The GitHub repository jayx101/ObjectRecognition contains a labelled image folder "dataset" with 11 categories: bulb, Fitbit, glasses, keys, Leatherman multi-tool, Nurofen, pliers, remote control, tape, trigger, trigger small. Examples follow, each with its label.

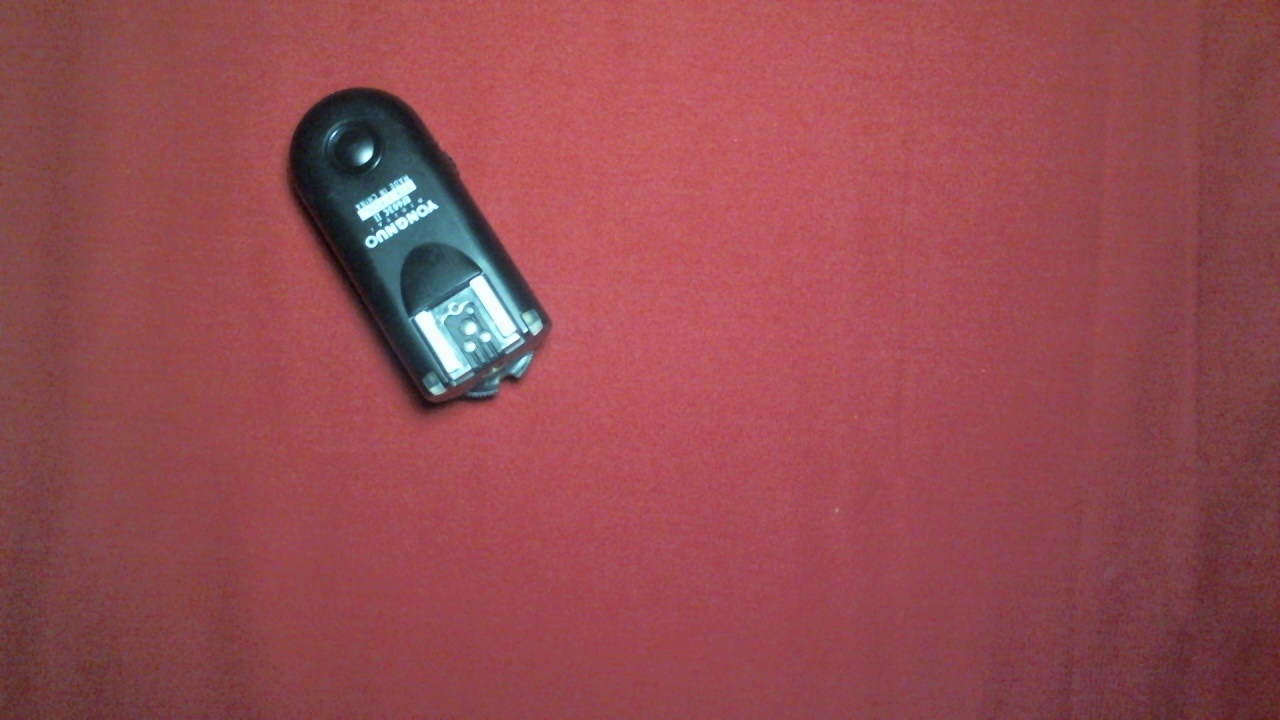
Label: trigger small

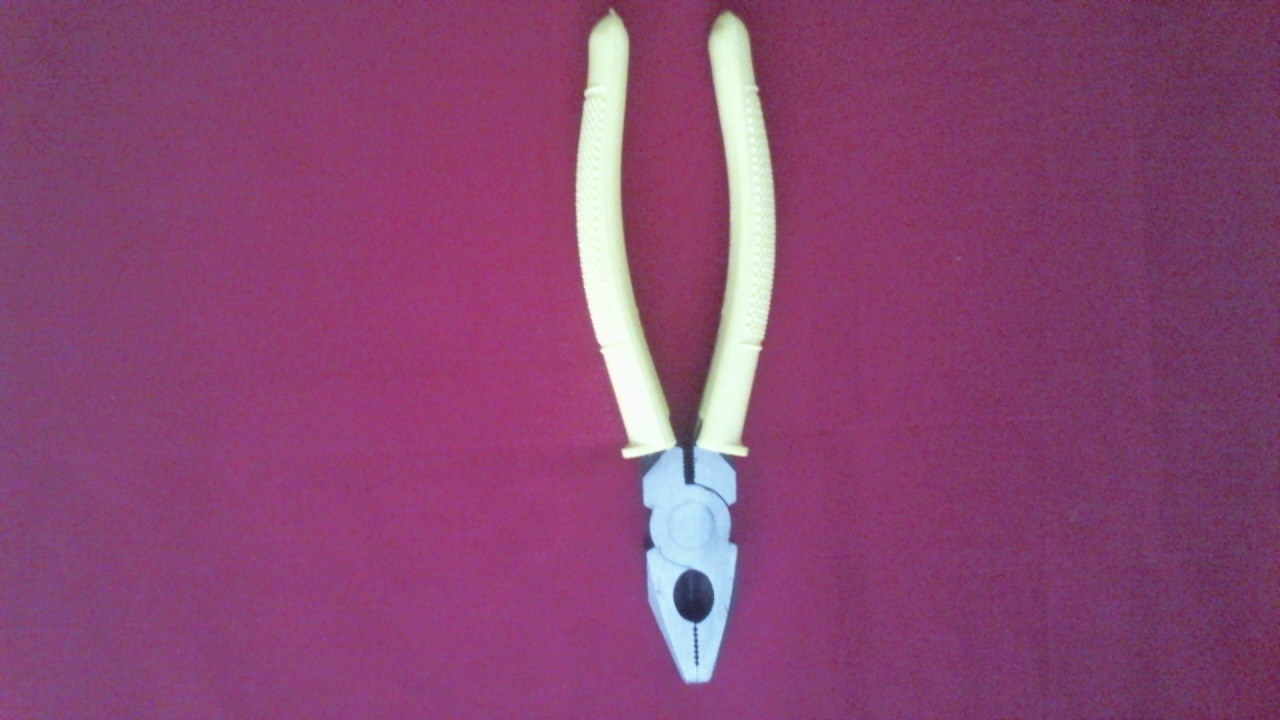
Label: pliers

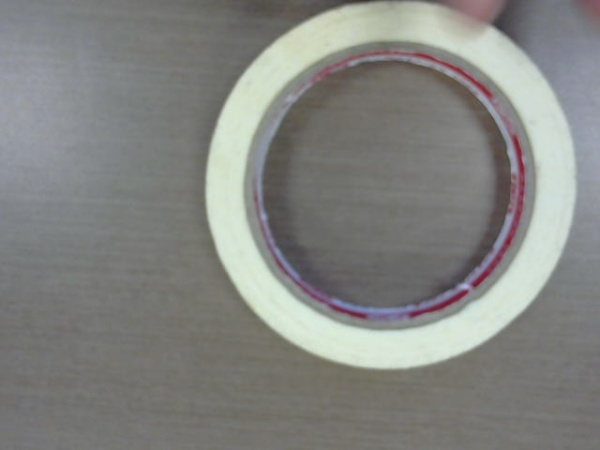
Label: tape

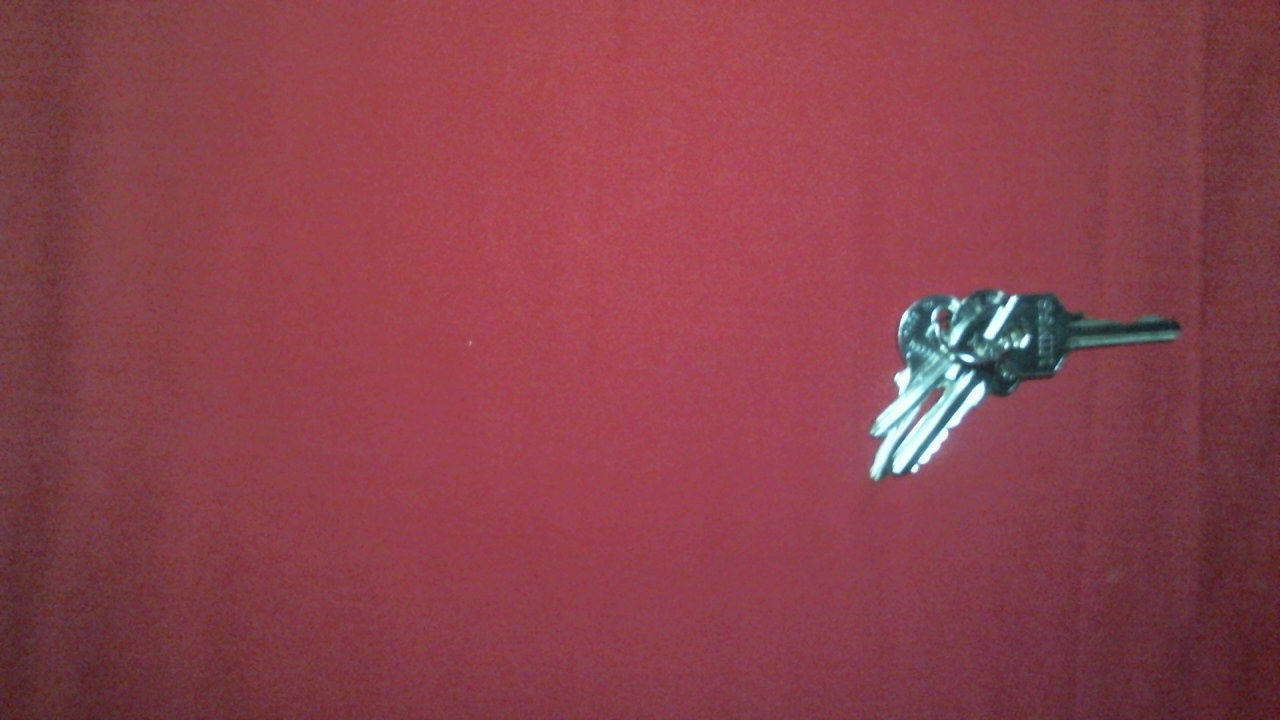
Label: keys

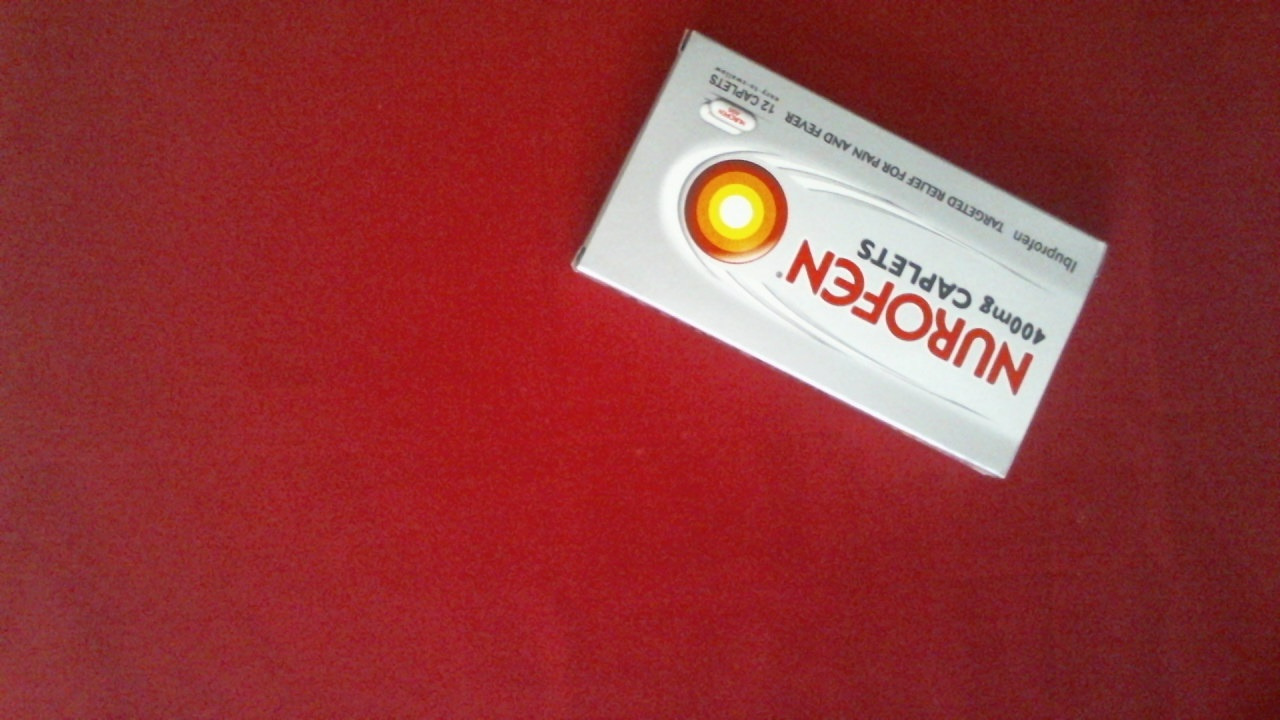
Label: Nurofen

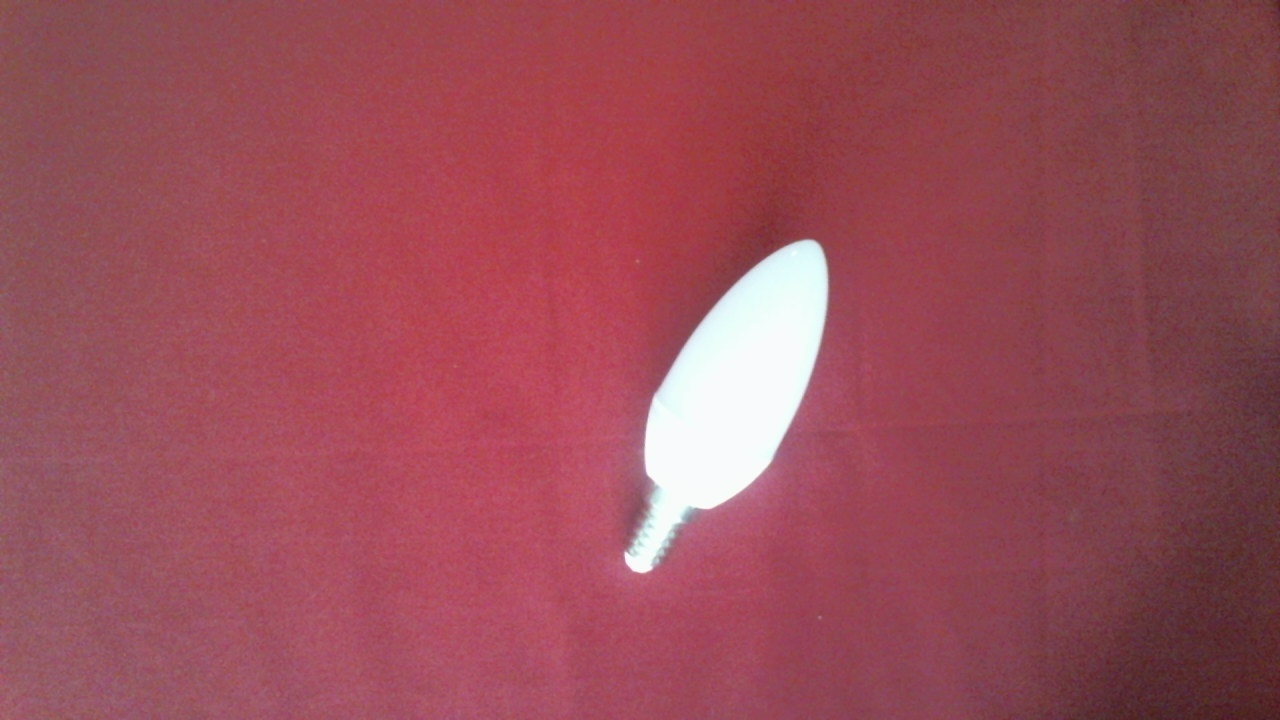
Label: bulb
